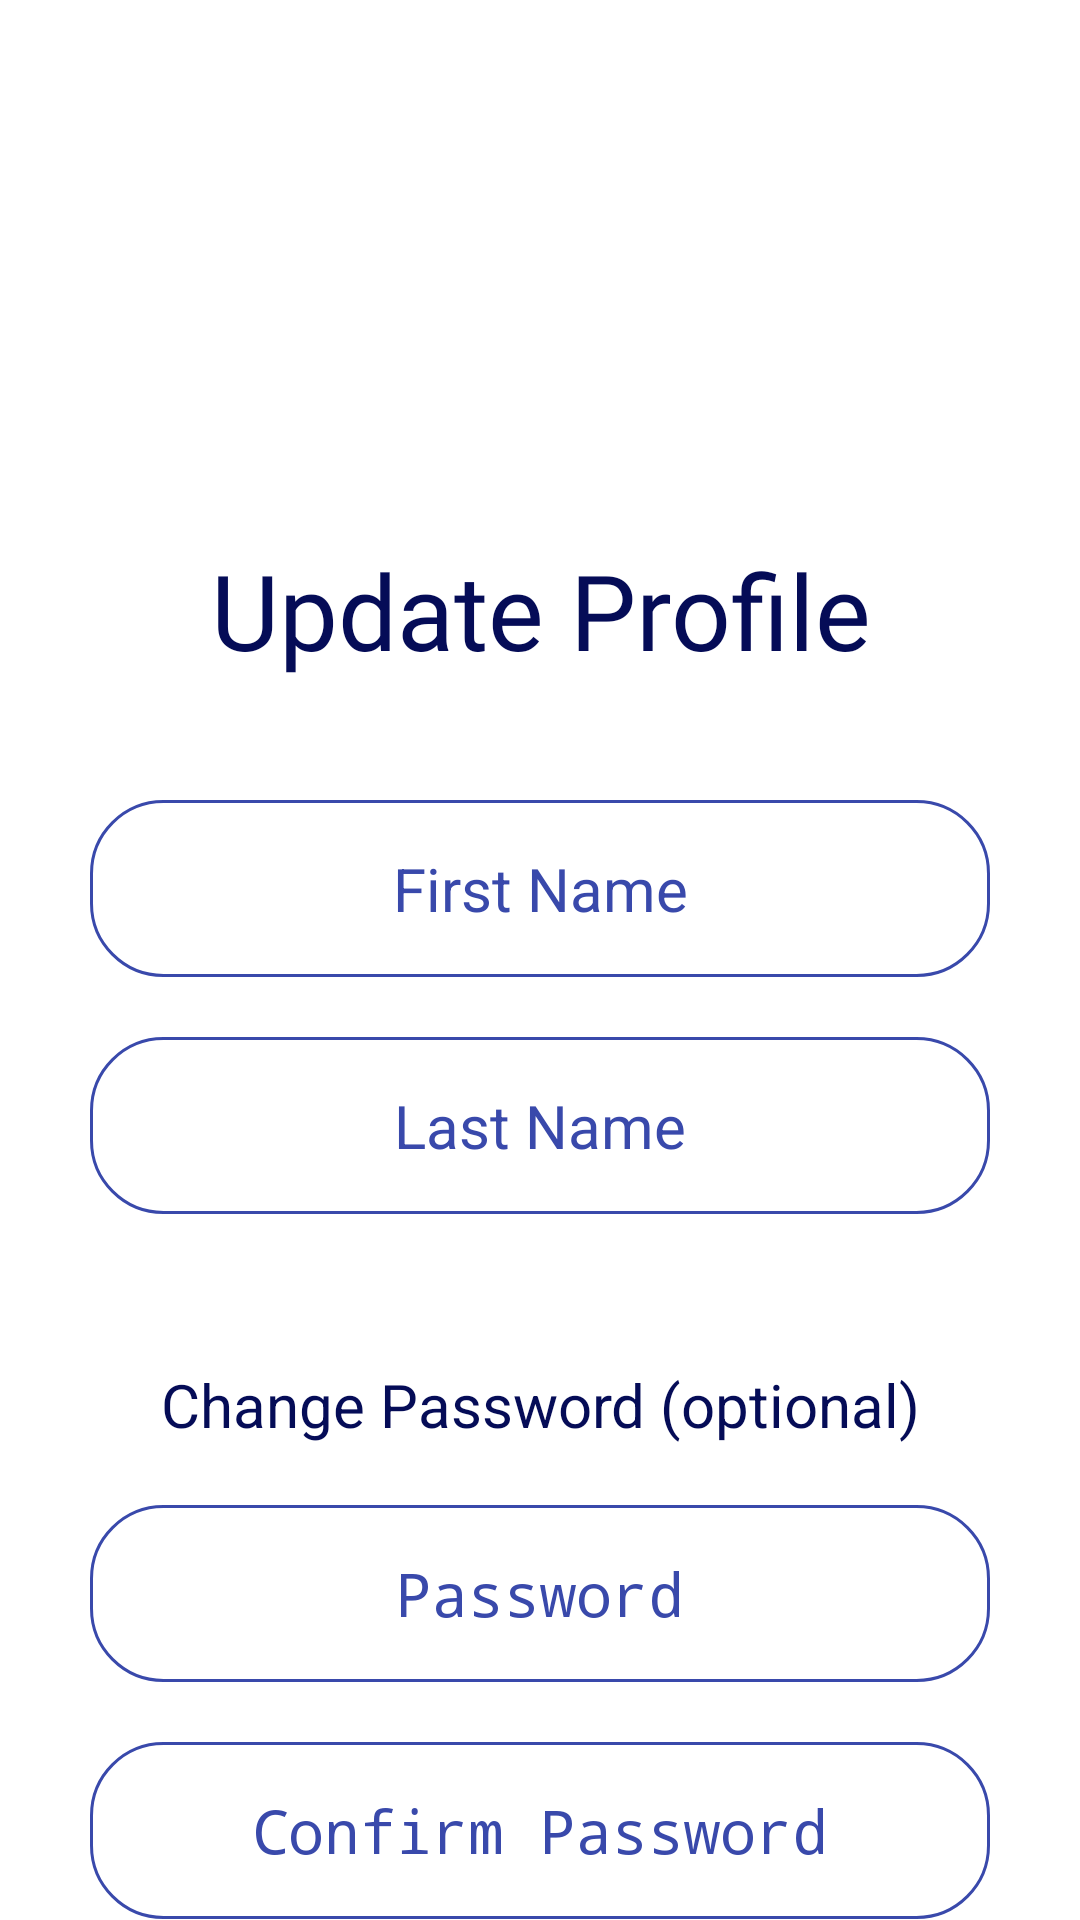

Layout XML and referenced resources for this Android screen:
<!-- AndroidManifest.xml: application theme Theme.FoodVault -->
<!-- res/layout/activity_update_profile.xml -->
<?xml version="1.0" encoding="utf-8"?>
<androidx.constraintlayout.widget.ConstraintLayout xmlns:android="http://schemas.android.com/apk/res/android"
    xmlns:app="http://schemas.android.com/apk/res-auto"
    xmlns:tools="http://schemas.android.com/tools"
    android:layout_width="match_parent"
    android:layout_height="match_parent"
    android:gravity="center_horizontal"
    android:orientation="vertical"
    tools:context=".UpdateProfileActivity">

    <ImageView
        android:id="@+id/img_lemon_puddle2"
        android:layout_width="107dp"
        android:layout_height="92dp"
        android:layout_marginStart="68dp"
        android:layout_marginBottom="16dp"
        android:contentDescription="@string/lemon"
        app:layout_constraintBottom_toBottomOf="parent"
        app:layout_constraintStart_toEndOf="@+id/img_blue_puddle3"
        app:srcCompat="@drawable/lemon"
        tools:ignore="ImageContrastCheck" />

    <ImageView
        android:id="@+id/img_blue_puddle3"
        android:layout_width="262dp"
        android:layout_height="154dp"
        android:layout_marginTop="40dp"
        android:layout_marginEnd="200dp"
        android:contentDescription="@string/blue_puddle"
        android:scaleType="fitXY"
        app:layout_constraintEnd_toEndOf="parent"
        app:layout_constraintTop_toBottomOf="@+id/save_updates"
        app:srcCompat="@drawable/blue_puddle"
        tools:ignore="VisualLintBounds,ImageContrastCheck" />

    <ImageView
        android:id="@+id/img_peach_puddle3"
        android:layout_width="257dp"
        android:layout_height="165dp"
        android:layout_marginStart="180dp"
        android:layout_marginBottom="52dp"
        android:contentDescription="@string/peach_puddle"
        android:scaleType="fitXY"
        app:layout_constraintBottom_toTopOf="@+id/textView10"
        app:layout_constraintStart_toStartOf="parent"
        app:srcCompat="@drawable/peach_puddle"
        tools:ignore="VisualLintBounds,ImageContrastCheck" />

    <TextView
        android:id="@+id/textView10"
        android:layout_width="wrap_content"
        android:layout_height="wrap_content"
        android:layout_marginTop="180dp"
        android:fontFamily="@font/shrikhand"
        android:gravity="center"
        android:text="@string/update_profile"
        android:textColor="#050C57"
        android:textSize="35sp"
        app:layout_constraintEnd_toEndOf="parent"
        app:layout_constraintStart_toStartOf="parent"
        app:layout_constraintTop_toTopOf="parent" />

    <EditText
        android:id="@+id/edit_first_name"
        android:layout_width="300dp"
        android:layout_height="wrap_content"
        android:layout_marginTop="40dp"
        android:autofillHints=""
        android:background="@drawable/rounded_corner"
        android:gravity="center"
        android:hint="@string/first_name"
        android:inputType="text"
        android:padding="16dp"
        android:textColor="#3949AB"
        android:textColorHint="#3949AB"
        android:textSize="20sp"
        app:layout_constraintEnd_toEndOf="parent"
        app:layout_constraintStart_toStartOf="parent"
        app:layout_constraintTop_toBottomOf="@+id/textView10" />

    <EditText
        android:id="@+id/edit_last_name"
        android:layout_width="300dp"
        android:layout_height="wrap_content"
        android:layout_marginTop="20dp"
        android:autofillHints=""
        android:background="@drawable/rounded_corner"
        android:gravity="center"
        android:hint="@string/last_name"
        android:inputType="text"
        android:padding="16dp"
        android:textColor="#3949AB"
        android:textColorHint="#3949AB"
        android:textSize="20sp"
        app:layout_constraintEnd_toEndOf="parent"
        app:layout_constraintStart_toStartOf="parent"
        app:layout_constraintTop_toBottomOf="@+id/edit_first_name" />

    <TextView
        android:id="@+id/textView11"
        android:layout_width="wrap_content"
        android:layout_height="wrap_content"
        android:layout_marginTop="50dp"
        android:gravity="center"
        android:text="@string/change_password_optional"
        android:textColor="#050C57"
        android:textSize="20sp"
        app:layout_constraintEnd_toEndOf="parent"
        app:layout_constraintStart_toStartOf="parent"
        app:layout_constraintTop_toBottomOf="@+id/edit_last_name" />

    <EditText
        android:id="@+id/edit_password"
        android:layout_width="300dp"
        android:layout_height="wrap_content"
        android:layout_marginTop="20dp"
        android:autofillHints=""
        android:background="@drawable/rounded_corner"
        android:gravity="center"
        android:hint="@string/password"
        android:inputType="textPassword"
        android:padding="16dp"
        android:textColor="#3949AB"
        android:textColorHint="#3949AB"
        android:textSize="20sp"
        app:layout_constraintEnd_toEndOf="parent"
        app:layout_constraintStart_toStartOf="parent"
        app:layout_constraintTop_toBottomOf="@+id/textView11" />

    <EditText
        android:id="@+id/edit_confirm_password"
        android:layout_width="300dp"
        android:layout_height="wrap_content"
        android:layout_marginTop="20dp"
        android:autofillHints=""
        android:background="@drawable/rounded_corner"
        android:gravity="center"
        android:hint="@string/confirm_password"
        android:inputType="textPassword"
        android:padding="16dp"
        android:textColor="#3949AB"
        android:textColorHint="#3949AB"
        android:textSize="20sp"
        app:layout_constraintEnd_toEndOf="parent"
        app:layout_constraintStart_toStartOf="parent"
        app:layout_constraintTop_toBottomOf="@+id/edit_password" />

    <Button
        android:id="@+id/save_updates"
        android:layout_width="170dp"
        android:layout_height="wrap_content"
        android:layout_marginTop="30dp"
        android:layout_marginStart="20dp"
        android:backgroundTint="#70B1BA"
        android:onClick="onSaveUpdatesClicked"
        android:padding="10dp"
        android:text="@string/save_updated_information"
        android:textColor="#311B92"
        android:textSize="18sp"
        app:layout_constraintStart_toStartOf="parent"
        app:layout_constraintTop_toBottomOf="@+id/edit_confirm_password" />

    <Button
        android:id="@+id/cancel_updates"
        android:layout_width="170dp"
        android:layout_height="wrap_content"
        android:layout_marginTop="30dp"
        android:layout_marginEnd="20dp"
        android:backgroundTint="#70B1BA"
        android:onClick="onCancelUpdatesClicked"
        android:padding="10dp"
        android:text="@string/cancel_profile_updates"
        android:textColor="#311B92"
        android:textSize="18sp"
        app:layout_constraintEnd_toEndOf="parent"
        app:layout_constraintStart_toEndOf="@+id/save_updates"
        app:layout_constraintTop_toBottomOf="@+id/edit_confirm_password" />

</androidx.constraintlayout.widget.ConstraintLayout>
<!-- resources referenced by this layout -->
<resources>
  <!-- drawable blue_puddle: png bitmap (drawable, 1792 bytes) -->
  <!-- drawable lemon: png bitmap (drawable, 7015 bytes) -->
  <!-- drawable peach_puddle: png bitmap (drawable, 1798 bytes) -->
  <!-- drawable rounded_corner (drawable) -->
  <?xml version="1.0" encoding="utf-8"?>
  <shape
      xmlns:android="http://schemas.android.com/apk/res/android"
      android:shape="rectangle">
  
      <corners android:radius="24dp"/>
      <stroke android:width="1dip" android:color="#3949AB"/>
  
  </shape>
  <string name="blue_puddle">Blue Puddle</string>
  <string name="cancel_profile_updates">Cancel Profile Updates</string>
  <string name="change_password_optional">Change Password (optional)</string>
  <string name="confirm_password">Confirm Password</string>
  <string name="first_name">First Name</string>
  <string name="last_name">Last Name</string>
  <string name="lemon">Lemon</string>
  <string name="password">Password</string>
  <string name="peach_puddle">Peach Puddle</string>
  <string name="save_updated_information">Save Updated Information</string>
  <string name="update_profile">Update Profile</string>
</resources>
